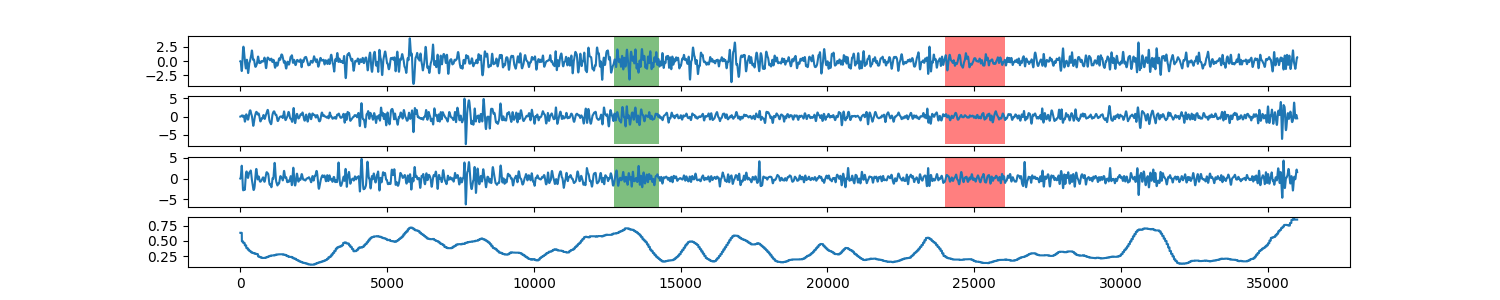

Data behind this chart, as committed beside it:
0, 0.632274753203
1, 0.6323
2, 0.6323
3, 0.6323
4, 0.6323
5, 0.6323
6, 0.6323
7, 0.6323
8, 0.6323
9, 0.6323
10, 0.6323
11, 0.6323
12, 0.6323
13, 0.6323
14, 0.6323
15, 0.6323
16, 0.6323
17, 0.6323
18, 0.6323
19, 0.6323
20, 0.6323
21, 0.6323
22, 0.6323
23, 0.6323
24, 0.6323
25, 0.6323
26, 0.6323
27, 0.6323
28, 0.6323
29, 0.6323
30, 0.6323
31, 0.6323
32, 0.6323
33, 0.6323
34, 0.6323
35, 0.6323
36, 0.6323
37, 0.6323
38, 0.6323
39, 0.6323
40, 0.6323
41, 0.6323
42, 0.6323
43, 0.6323
44, 0.6323
45, 0.6323
46, 0.6323
47, 0.6323
48, 0.6323
49, 0.6323
50, 0.491
51, 0.491
52, 0.491
53, 0.491
54, 0.491
55, 0.491
56, 0.491
57, 0.491
58, 0.491
59, 0.491
60, 0.491
... 35,938 more rows
